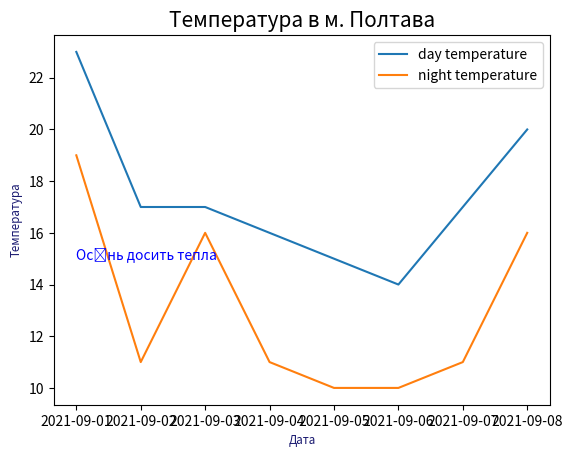
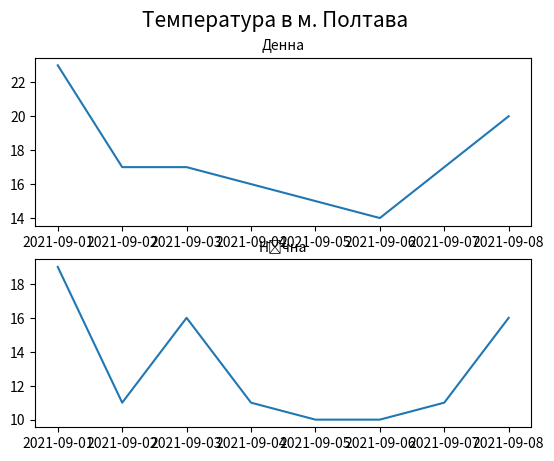

Write Python code to recreate these figures, in order.
import matplotlib.pyplot as plt
import pandas as pd


date = pd.date_range(start='2021-09-01', freq='D', periods=8)
fig, axs = plt.subplots()
axs.plot(date, [23, 17, 17, 16, 15, 14, 17, 20], label='day temperature')
axs.plot(date, [19, 11, 16, 11, 10, 10, 11, 16], label='night temperature')
plt.xlabel('Дата', fontsize='small', color='midnightblue')
plt.ylabel('Температура', fontsize='small', color='midnightblue')
plt.title('Температура в м. Полтава', fontsize=15)
plt.text(date[0], 15, 'Осінь досить тепла', color="blue")
plt.legend()
plt.show()


date = pd.date_range(start='2021-09-01', freq='D', periods=8)
fig, axs = plt.subplots(2, 1)

axs[0].plot(date, [23, 17, 17, 16, 15, 14, 17, 20], label='day temperature')
axs[1].plot(date, [19, 11, 16, 11, 10, 10, 11, 16], label='night temperature')

axs[0].set_title('Денна', fontsize=10)
axs[1].set_title('Нічна', fontsize=10)

fig.suptitle('Температура в м. Полтава', fontsize=15)

plt.show()


# --simpe 2d double in 1 ------
